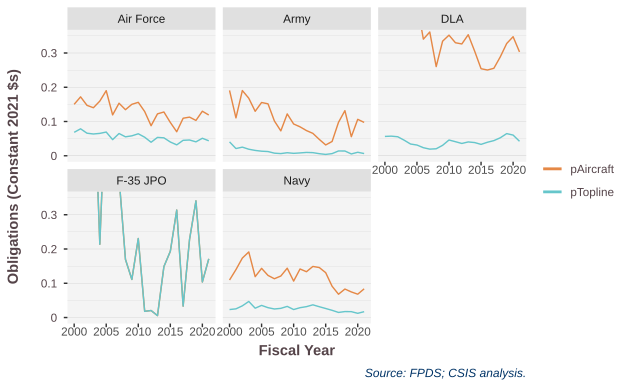

Values plotted in this chart, from the file beside it:
SubCustomer.JPO, name, 2000, 2001, 2002, 2003, 2004, 2005, 2006, 2007, 2008, 2009, 2010, 2011, 2012, 2013, 2014, 2015, 2016, 2017, 2018, 2019, 2020, 2021
Air Force, pTopline, 0.06842, 0.07867, 0.06589, 0.06356, 0.06532, 0.06926, 0.04708, 0.06499, 0.05533, 0.05818, 0.06419, 0.05416, 0.03945, 0.05362, 0.05238, 0.04014, 0.03182, 0.04513, 0.04602, 0.04065, 0.0511, 0.04369
Air Force, pAircraft, 0.1502, 0.172, 0.1472, 0.1402, 0.1596, 0.19, 0.1193, 0.1534, 0.1345, 0.1502, 0.156, 0.1291, 0.0877, 0.1223, 0.1278, 0.09726, 0.07011, 0.1096, 0.1128, 0.1032, 0.13, 0.119
Army, pTopline, 0.04053, 0.02109, 0.02521, 0.01911, 0.01564, 0.01334, 0.01236, 0.007606, 0.006371, 0.008898, 0.007103, 0.008295, 0.009756, 0.009143, 0.006093, 0.003964, 0.006301, 0.01404, 0.01389, 0.005312, 0.0102, 0.006488
Army, pAircraft, 0.1907, 0.1105, 0.1904, 0.1679, 0.1298, 0.1555, 0.1516, 0.1016, 0.07263, 0.1222, 0.09273, 0.08442, 0.07355, 0.06535, 0.04779, 0.0316, 0.0417, 0.09767, 0.1317, 0.05565, 0.1064, 0.09738
DLA, pTopline, 0.05646, 0.05726, 0.05551, 0.04551, 0.03426, 0.03132, 0.02354, 0.01939, 0.0204, 0.03044, 0.04601, 0.04108, 0.03589, 0.04036, 0.03856, 0.03327, 0.03947, 0.04424, 0.0525, 0.06468, 0.06038, 0.0423
DLA, pAircraft, 0.4219, 0.4228, 0.4524, 0.4528, 0.4224, 0.4465, 0.3404, 0.3613, 0.2603, 0.3345, 0.3521, 0.3299, 0.3263, 0.3533, 0.3055, 0.2541, 0.2503, 0.2553, 0.2887, 0.3277, 0.3475, 0.3031
F-35 JPO, pTopline, 0.4493, 0.6441, 1.72, 0.7419, 0.2139, 0.6923, 0.5275, 0.4087, 0.1698, 0.1112, 0.2306, 0.01809, 0.02047, 0.0056, 0.1487, 0.1933, 0.3136, 0.0333, 0.228, 0.3405, 0.1038, 0.1713
F-35 JPO, pAircraft, 0.4493, 0.6441, 1.72, 0.7419, 0.2139, 0.6923, 0.5275, 0.4087, 0.1698, 0.1112, 0.2306, 0.01809, 0.02047, 0.0056, 0.1487, 0.1933, 0.3136, 0.0333, 0.228, 0.3405, 0.1038, 0.1713
Navy, pTopline, 0.02329, 0.02533, 0.03418, 0.04694, 0.02727, 0.03541, 0.0288, 0.02495, 0.02682, 0.03254, 0.02332, 0.0287, 0.03174, 0.03706, 0.03154, 0.02639, 0.02104, 0.01485, 0.01737, 0.01716, 0.01234, 0.01709
Navy, pAircraft, 0.1095, 0.1398, 0.1736, 0.1914, 0.1192, 0.1436, 0.1229, 0.1132, 0.1211, 0.144, 0.1064, 0.1417, 0.1337, 0.1491, 0.1459, 0.131, 0.09129, 0.06802, 0.08312, 0.07471, 0.06813, 0.08378
